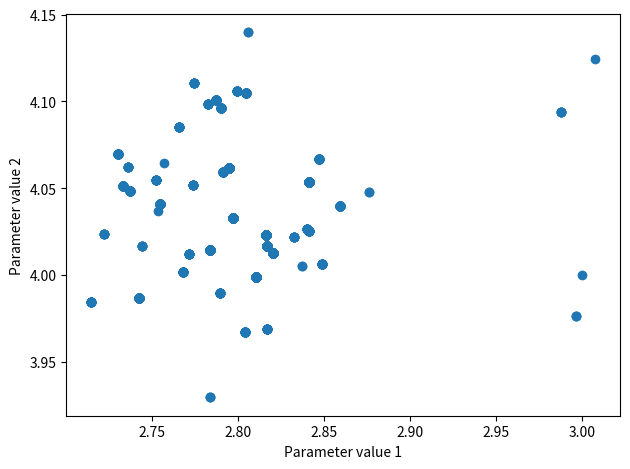

Python code for this plot:
import sys
import numpy as np
import matplotlib.pyplot as plt
from matplotlib.animation import FuncAnimation



class AdaptiveMetropolisSampler:
    def __init__(self, parameters, log_posterior, threshold=100,
                 epsilon=1e-5, scale=5.76, mode='update'):
        # Store information
        self.parameters = np.atleast_1d(parameters)
        self.log_posterior = log_posterior
        self.threshold = threshold
        self.epsilon = epsilon
        self.mode = mode

        # Store derived information
        self.num_parameters = self.parameters.shape[0]
        # Initialise the proposal scale
        self.scale = scale / self.num_parameters
        # Initialise the covariance matrix
        self.covariance0 = epsilon * np.eye(self.num_parameters)
        # Initialise the running mean and variance
        self.sample_mean = np.zeros(self.num_parameters)
        self.sample_covariance = 0
        # Initialise containers for the samples and log posterior
        self._samples = []
        self.log_posteriors = []

    def acceptance_rate(self, burnin=0):
        """
        Computes the acceptance rate.
        """
        samples = np.asarray(self._samples[burnin:])
        return np.mean(samples[1:] != samples[:-1])

    def __call__(self, num_steps, *args, **kwargs):
        """
        Performs the specified number of Metropolis-Hastings steps.
        :param num_steps: The number of steps to make.
        :return: All samples of the parameter values including samples from previous calls.
        """
        report = kwargs.pop('report', None)
        # Initialise log posterior
        if self.mode=='update':
            lp_current = self.log_posterior(self.parameters, *args, **kwargs)

        # Iterate over steps
        for step in range(num_steps):
            # Make a proposal with the initial covariance or the scaled sample covariance
            _covariance =  0.1*np.eye(self.num_parameters)
            proposal = np.random.multivariate_normal(self.parameters, _covariance)
            # Compute the log posterior
            if self.mode=='update':
                lp_proposal = self.log_posterior(proposal, *args, **kwargs)
            elif self.mode=='reevaluate':
                lp_proposal, lp_current = self.log_posterior(proposal, self.parameters, *args, **kwargs)
            else:
                raise KeyError(self.mode)
            # Accept or reject the step
            if lp_proposal - lp_current > np.log(np.random.uniform()):
                # Update the log posterior and the parameter values
                lp_current = lp_proposal
                self.parameters = proposal

            # Update the sample mean...
            previous_mean = self.sample_mean
            self.sample_mean = (self.parameters + len(self._samples) * previous_mean) / (len(self._samples) + 1)

            # Save the parameters
            self._samples.append(self.parameters)
            self.log_posteriors.append(lp_current)
    
            # Report if desired
            if report and (step + 1) % report==0:
                print(step + 1, self.acceptance_rate(step + 1 - report))

        return np.asarray(self._samples)

    @property
    def samples(self):
        return np.asarray(self._samples)


    def plot_trace(self):
        import matplotlib.pyplot as plt
        ax1 = plt.subplot(121)
        ax1.plot(self._samples)


def __main__():
    from matplotlib import pyplot as plt
    # Generate test data from a multivariate Gaussian
    num_samples = 100
    mu = [3, 4]
    sigma = np.eye(len(mu))
    data = np.random.multivariate_normal(mu, sigma, num_samples)

    # Define the log posterior
    def log_posterior(_parameters, **kwargs):
        residuals = kwargs['data'] - _parameters
        return -5 * np.sum(residuals * residuals)

    # Initialise the adaptive metropolis sampler
    ams = AdaptiveMetropolisSampler(mu, log_posterior)
    # Obtain 2000 samples
    samples = ams(2000, data=data)
    fig = plt.figure()
    fig.set_tight_layout(True)
    colours = "rgb"
    ax1 = fig.add_subplot(111)
    ax1.set_xlabel("Parameter value 1")
    ax1.set_ylabel("Parameter value 2")
    
    for i in range(len(mu)-1):
        ax1.scatter(samples[:, 0], samples[:, 1])
        #ax1.axhline(np.mean(data[:, i]), color=colours[i], ls='--')
        #ax2 = fig.add_subplot(122)

    plt.savefig('hot_posterior.png')
    plt.show()
    print("Acceptance rate: {}".format(ams.acceptance_rate()))
    return ams


if __name__ == '__main__':
    ams = __main__()

'''
fig, ax = plt.subplots()
fig.set_tight_layout(True)

# Query the figure's on-screen size and DPI. Note that when saving the figure to
# a file, we need to provide a DPI for that separately.
print('fig size: {0} DPI, size in inches {1}'.format(
    fig.get_dpi(), fig.get_size_inches()))

# Plot a scatter that persists (isn't redrawn) and the initial line.
x = np.arange(0, 20, 0.1)
ax.scatter(x, x + np.random.normal(0, 3.0, len(x)))
line, = ax.plot(x, x - 5, 'r-', linewidth=2)

def update(i):
    label = 'timestep {0}'.format(i)
    print(label)
    # Update the line and the axes (with a new xlabel). Return a tuple of
    # "artists" that have to be redrawn for this frame.
    line.set_ydata(x - 5 + i)
    ax.set_xlabel(label)
    return line, ax

if __name__ == '__main__':'''
